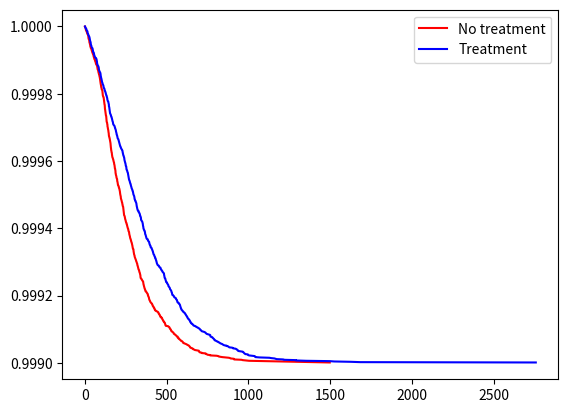

This chart was generated by the following Python code: (Note: this script raises an exception after producing the figure.)
import numpy as np
import scipy.stats as stats
import scipy.linalg as linAlg
import matplotlib.pyplot as plt
import heapq
import math

def mean_confidence_interval(data, confidence=0.95):
    a = 1.0*np.array(data)
    n = len(a)
    m, se = np.mean(a), stats.sem(a)
    h = se * stats.t._ppf((1+confidence)/2., n-1)
    return m-h, m, m+h

def var_confidence_interval(data, confidence=0.95):
    a = 1.0*np.array(data)
    n = len(a)
    v= np.var(a)
    v_low=(n-1)*v/stats.chi2.ppf((1+confidence)/2.,n-1)
    v_up=(n-1)*v/stats.chi2.ppf((1-confidence)/2.,n-1)
    return v_low, v, v_up

Q1 = np.matrix([[-0.0085,0.005,0.0025,0,0.001],
               [0.0,-0.014,0.005,0.004,0.005],
               [0.0,0.0,-0.008,0.003,0.005],
               [0.0,0.0,0.0,-0.009,0.009],
               [0.0,0.0,0.0,0.0,0.0]])
    
Q2 = np.matrix([[-0.00475, 0.0025, 0.00125 ,0,0.001],
               [0.0, -0.007, 0.0 ,0.002, 0.005],
               [0.0, 0.0, -0.008, 0.003, 0.005],
               [0.0, 0.0, 0.0, -0.009, 0.009],
               [0.0, 0.0, 0.0, 0.0, 0.0]])
n = len(Q1)
P1 = np.zeros((n-1,n))
P2 = np.zeros((n-1,n))    
for i in range(0,n-1):
    for j in range(0,n):
        if j!=i:
            P1[i,j] = -Q1[i,j]/Q1[i,i]
            P2[i,j] = -Q2[i,j]/Q2[i,i]

cdf1=np.zeros((n-1,n+1))
cdf2=np.zeros((n-1,n+1))
for i in range(0,n-1):
    for j in range(1,n+1):
        cdf1[i,j] = cdf1[i,j-1]+P1[i,j-1]
        cdf2[i,j] = cdf2[i,j-1]+P2[i,j-1]                  

women = 1000
survTime1 = [0]*women
for i in range(0,women):
    X=[0]
    clock = 0
    while X[-1]!=4:
        clock += np.random.exponential(1/(-Q1[X[-1],X[-1]]))
        U=np.random.uniform(0,1)
        for j in range(1,n+1):
            if cdf1[X[-1],j-1]<U and U<=cdf1[X[-1],j]: #Crude check
                X.append(j-1)
                break
    survTime1[i]=clock

survTime2 = [0]*women
for i in range(0,women):
    X=[0]
    clock = 0
    while X[-1]!=4:
        clock += np.random.exponential(1/(-Q2[X[-1],X[-1]]))
        U=np.random.uniform(0,1)
        for j in range(1,n+1):
            if cdf2[X[-1],j-1]<U and U<=cdf2[X[-1],j]: #Crude check
                X.append(j-1)
                break
    survTime2[i]=clock
    
sortSurv1 = np.sort(survTime1)
sortSurv2 = np.sort(survTime2)
S = [0]*women
#S2 = [0]*women
for i in range(0,women):
    D = i/women
    S[i] = (women-D)/women

plt.figure(1)
plt.plot(sortSurv1,S, label='No treatment',color="red")
plt.plot(sortSurv2,S, label='Treatment',color="blue")
plt.legend()
# blue is better.


#####TASK 10###########
#J = np.sort(set().union(list(sortSurv1),list(sortSurv2)))
J = np.sort(np.union1d(sortSurv1,sortSurv2))
nEvents=len(J)
O1 =[0]*nEvents
O2 =[0]*nEvents
O =[0]*nEvents
E =[0]*nEvents
N1 =[0]*nEvents
N2 =[0]*nEvents
N =[0]*nEvents
V =[0]*nEvents
for i in range(1,nEvents):
    if J[i] in sortSurv1:
        O1[i]=O1[i-1]+1
    else:
        O1[i]=O1[i-1]
    if J[i] in sortSurv2:
        O2[i]=O2[i-1]+1
    else:
        O2[i]=O2[i-1]

    O[i]=O1[i]+O2[i]
    N1[i]=women-O1[i]
    N2[i]=women-O2[i]
    N[i]=N1[i]+N2[i]
    E[i]=(O[i]/N[i])*N1[i] 
    V[i]=O[i]*(N1[i]/N[i])*(1-N1[i]/N[i])*(N[i]-O[i])/(N[i]-1)


















    